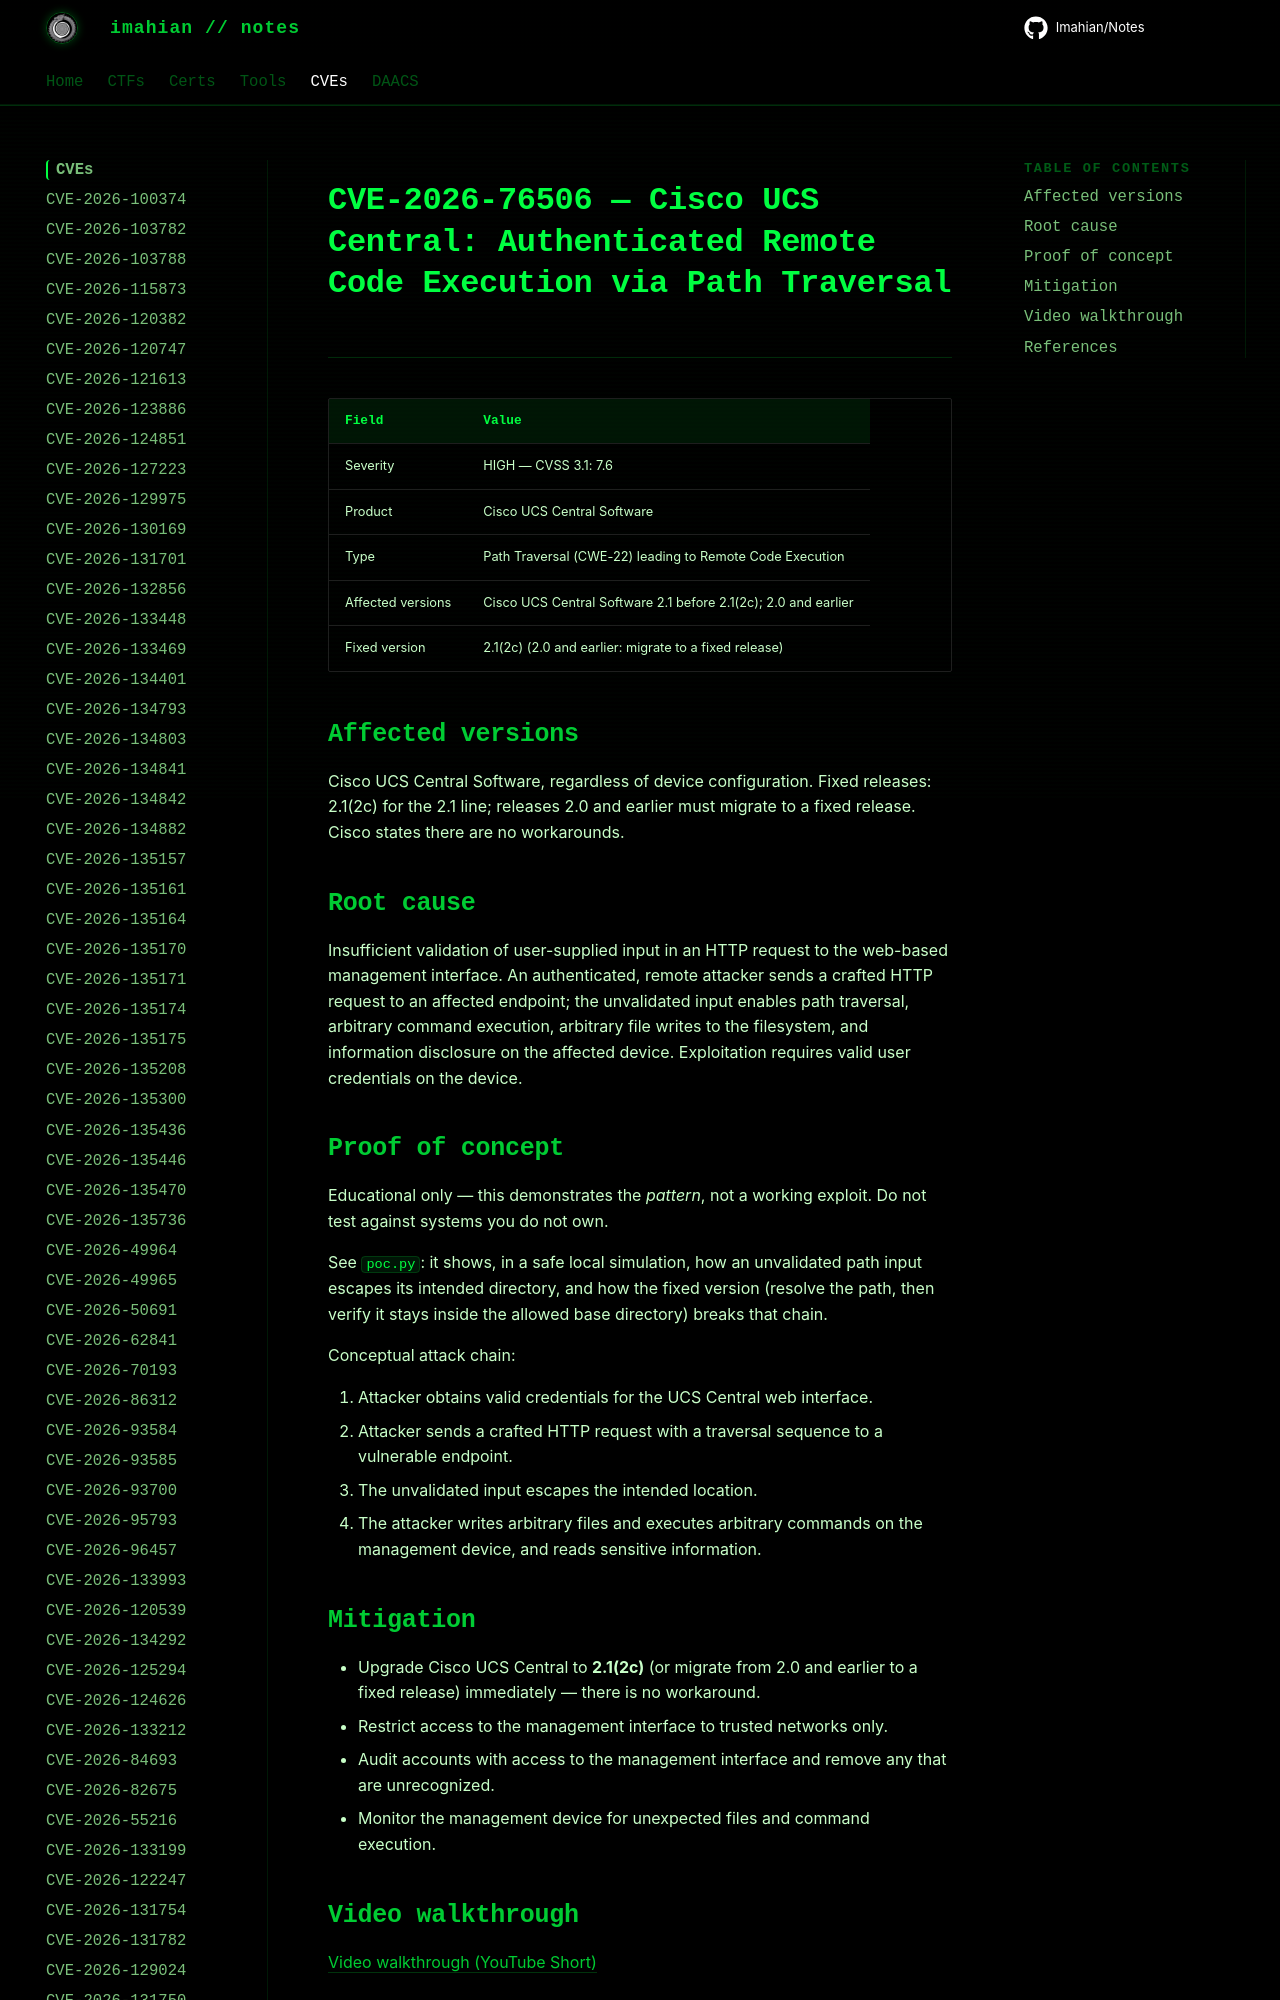

repository: Imahian/Notes · page: CVEs/CVE-2026-76506/index.html · generator: mkdocs

# CVE-2026-76506 — Cisco UCS Central: Authenticated Remote Code Execution via Path Traversal

| Field | Value |
|---|---|
| Severity | HIGH — CVSS 3.1: 7.6 |
| Product | Cisco UCS Central Software |
| Type | Path
